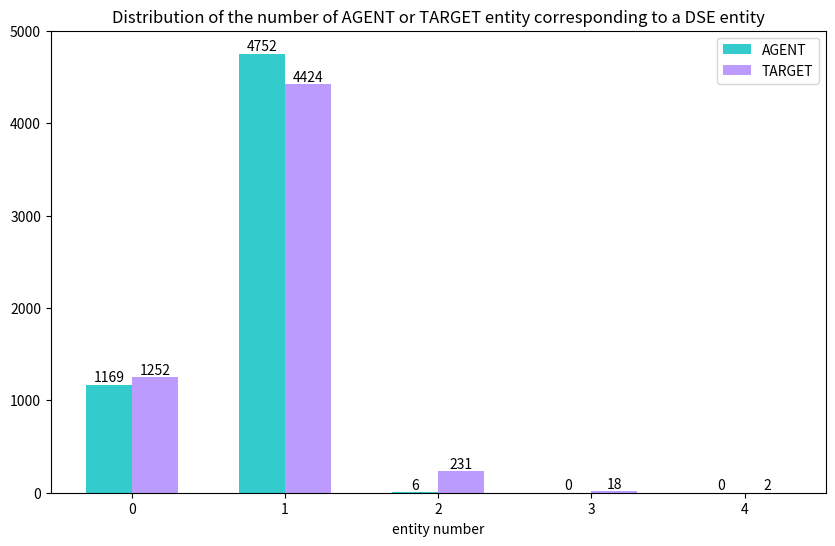

Python code for this plot:
import matplotlib.pyplot as plt
import numpy as np

plt.figure(figsize=(10,6))
#设置x轴柱子的个数
x=np.arange(5)+1 #课程品类数量已知为14，也可以用len(ppv3.index)
#设置y轴的数值，需将numbers列的数据先转化为数列，再转化为矩阵格式
# y1=np.array([[3864, 365, 74, 18, 4, 1, 1, 2, 0, 0, 0, 0],[3153, 858, 175, 89, 28, 14, 4, 3, 1, 1, 0, 1, 2],[5704, 235, 7, 4, 0, 0, 1, 0, 0, 0, 0, 0]])
y1 = np.array([1169, 4752, 6, 0, 0])
y2 = np.array([1252, 4424, 231, 18, 2])
xticks1=list(['0','1','2','3','4']) #构造不同课程类目的数列
#画出柱状图 #EEDC82
ax1 = plt.bar(x-0.15,y1,width = 0.3,align='center',color ='c',alpha=0.8)
ax2 = plt.bar(x+0.15,y2,width = 0.3,align='center',color ='#AB82FF',alpha=0.8)
plt.legend( (ax1[0], ax2[0]), ('AGENT', 'TARGET') )
#设置x轴的刻度，将构建的xticks代入，同时由于课程类目文字较多，在一块会比较拥挤和重叠，因此设置字体和对齐方式
plt.xticks(x,xticks1,rotation=360)
#x、y轴标签与图形标题
# plt.xlabel('课程主题类别')
# plt.ylabel('number')
plt.xlabel('entity number')
plt.title('Distribution of the number of AGENT or TARGET entity corresponding to a DSE entity')

for a,b in zip(x,y1):
    plt.text(a-0.15, b+0.05, '%.0f' % b, ha='center', va= 'bottom',fontsize=10)
for a,b in zip(x,y2):
    plt.text(a+0.15, b+0.05, '%.0f' % b, ha='center', va= 'bottom',fontsize=10)

#设置y轴的范围
plt.ylim(0,5000)
plt.show()

